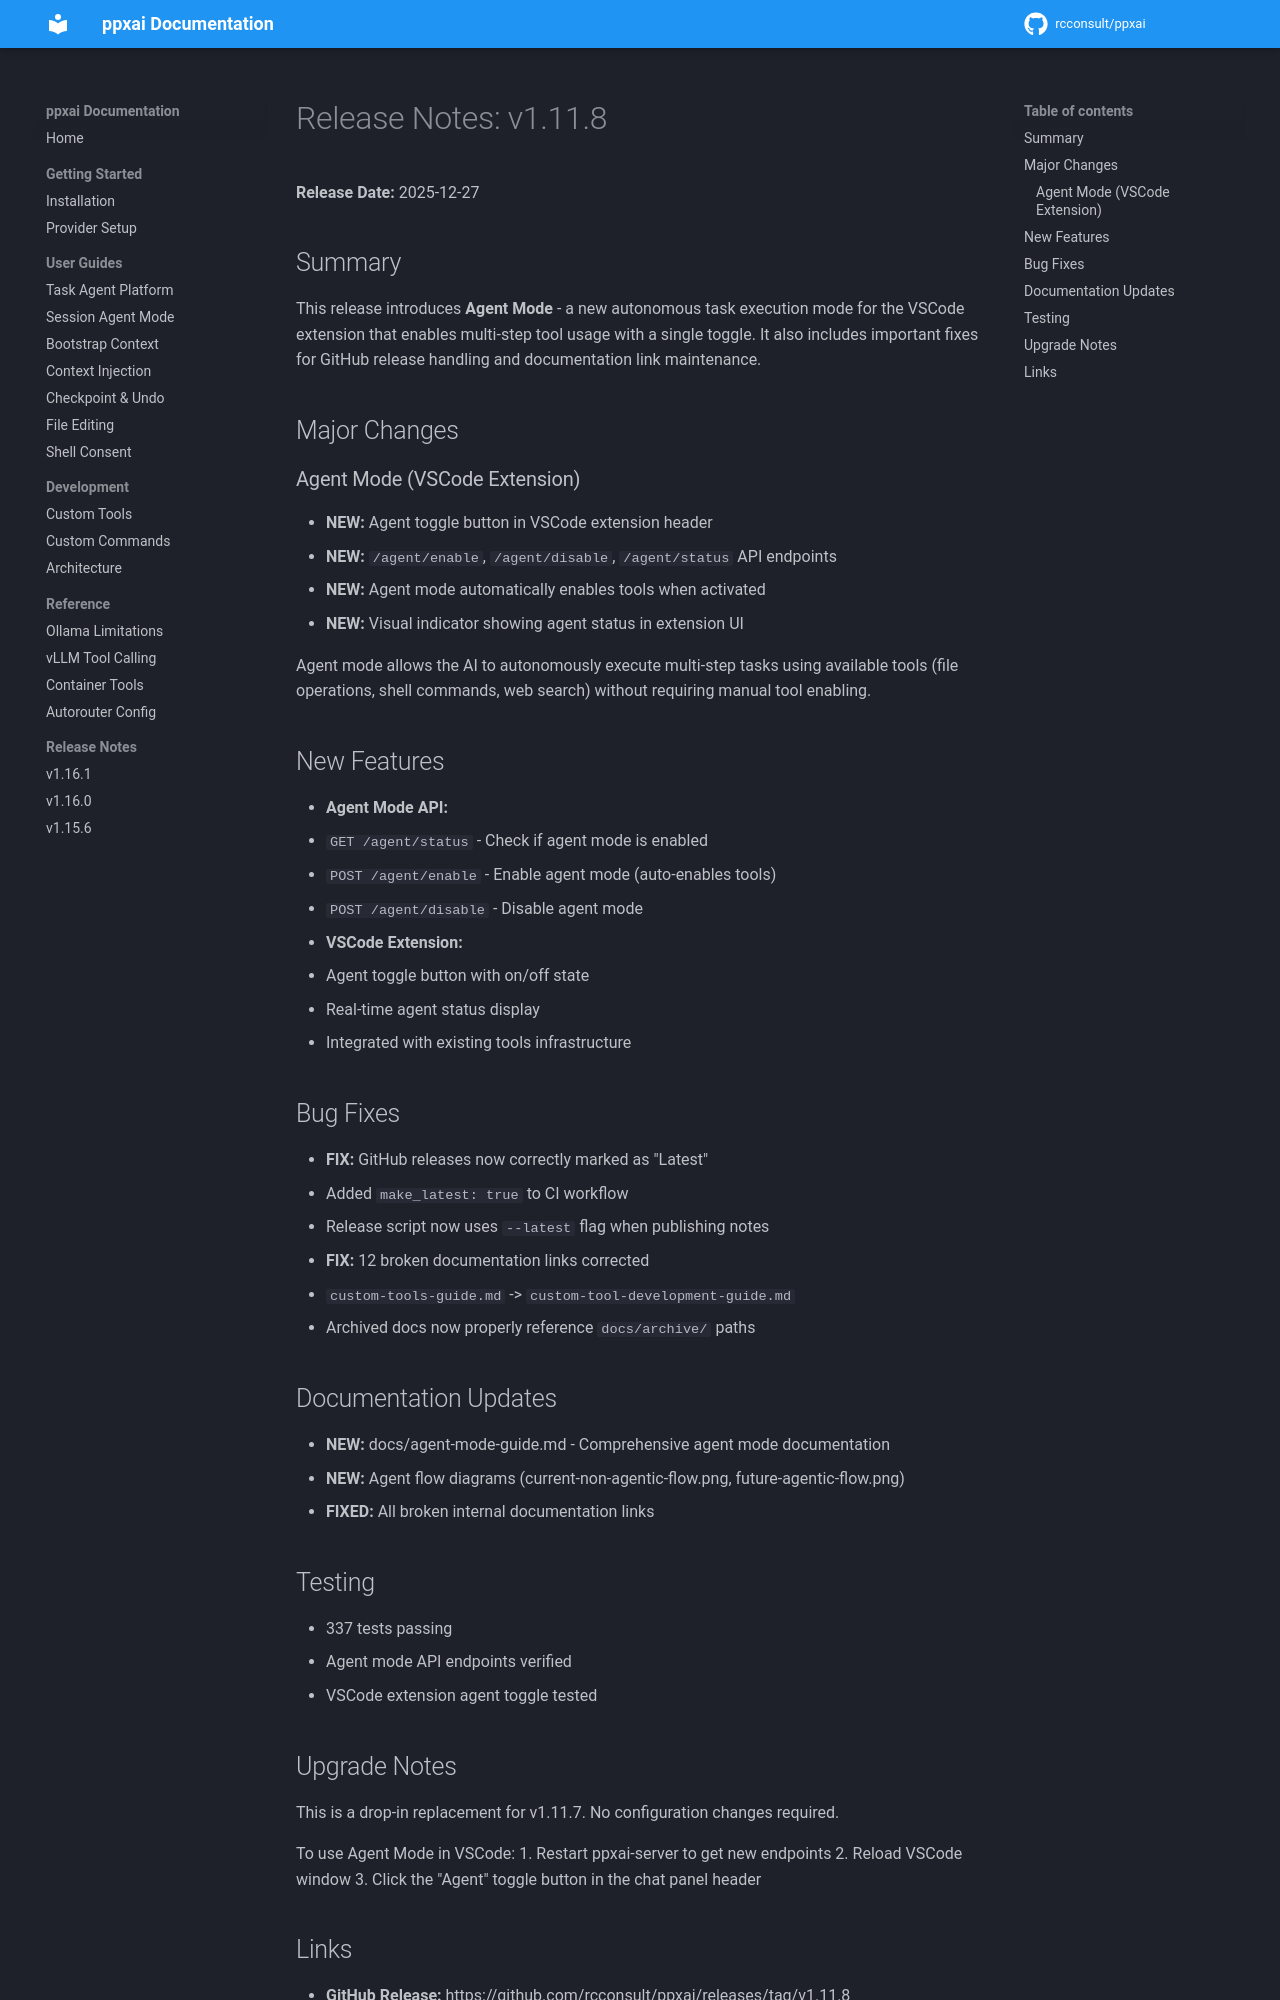

repository: rcconsult/ppxai · page: 1.19.4/archive/release-notes/RELEASE-NOTES-v1.11.8/index.html · generator: mkdocs

# Release Notes: v1.11.8

**Release Date:** 2025-12-27

## Summary

This release introduces **Agent Mode** - a new autonomous task execution mode for the VSCode extension that enables multi-step tool usage with a single toggle. It also includes important fixes for GitHub release handling and documentation link maintenance.

## Major Changes

### Agent Mode (VSCode Extension)

- **NEW:** Agent toggle button in VSCode extension header
- **NEW:** `/agent/enable`, `/agent/disable`, `/agent/status` API endpoints
- **NEW:** Agent mode automatically enables tools when activated
- **NEW:** Visual indicator showing agent status in extension UI

Agent mode allows the AI to autonomously execute multi-step tasks using available tools (file operations, shell commands, web search) without requiring manual tool enabling.

## New Features

- **Agent Mode API:**
  - `GET /agent/status` - Check if agent mode is enabled
  - `POST /agent/enable` - Enable agent mode (auto-enables tools)
  - `POST /agent/disable` - Disable agent mode

- **VSCode Extension:**
  - Agent toggle button with on/off state
  - Real-time agent status display
  - Integrated with existing tools infrastructure

## Bug Fixes

- **FIX:** GitHub releases now correctly marked as "Latest"
  - Added `make_latest: true` to CI workflow
  - Release script now uses `--latest` flag when publishing notes
- **FIX:** 12 broken documentation links corrected
  - `custom-tools-guide.md` -> `CUSTOM_TOOL_DEVELOPMENT_GUIDE.md`
  - Archived docs now properly reference `docs/archive/` paths

## Documentation Updates

- **NEW:** [docs/AGENT_MODE_GUIDE.md](AGENT_MODE_GUIDE.md) - Comprehensive agent mode documentation
- **NEW:** Agent flow diagrams (current-non-agentic-flow.png, future-agentic-flow.png)
- **FIXED:** All broken internal documentation links

## Testing

- 337 tests passing
- Agent mode API endpoints verified
- VSCode extension agent toggle tested

## Upgrade Notes

This is a drop-in replacement for v1.11.7. No configuration changes required.

To use Agent Mode in VSCode:
1. Restart ppxai-server to get new endpoints
2. Reload VSCode window
3. Click the "Agent" toggle button in the chat panel header
